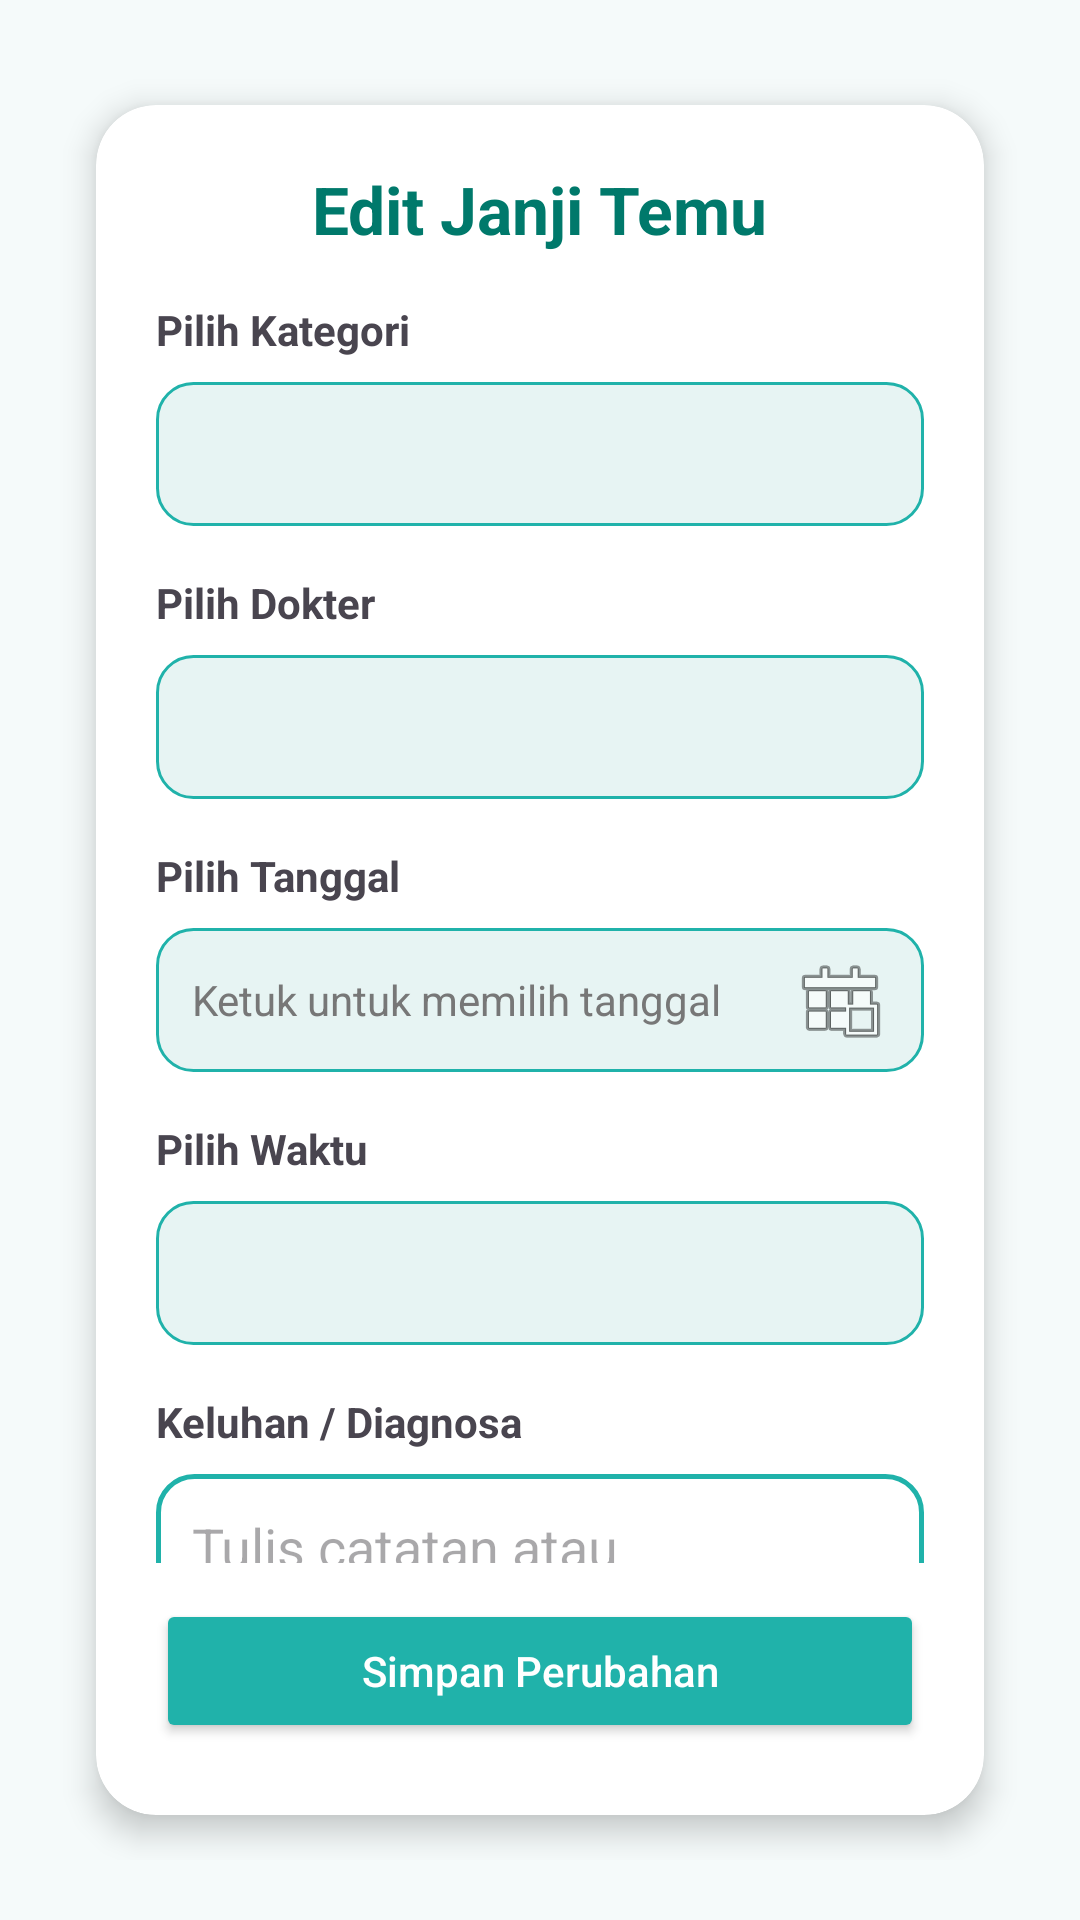

Layout XML and referenced resources for this Android screen:
<!-- AndroidManifest.xml: application theme Theme.MedEase -->
<!-- res/layout/fragment_edit_appointment.xml -->
<?xml version="1.0" encoding="utf-8"?>
<LinearLayout xmlns:android="http://schemas.android.com/apk/res/android"
    xmlns:app="http://schemas.android.com/apk/res-auto"
    android:orientation="vertical"
    android:layout_width="match_parent"
    android:layout_height="match_parent"
    android:background="#F5FAFA"
    android:padding="20dp">

    <androidx.cardview.widget.CardView
        android:layout_width="match_parent"
        android:layout_height="match_parent"
        app:cardCornerRadius="20dp"
        app:cardElevation="6dp"
        app:cardUseCompatPadding="true"
        android:layout_gravity="center"
        android:clipToPadding="false"
        android:clipChildren="false">

        <LinearLayout
            android:layout_width="match_parent"
            android:layout_height="match_parent"
            android:orientation="vertical"
            android:padding="20dp">

            <TextView
                android:layout_width="wrap_content"
                android:layout_height="wrap_content"
                android:text="Edit Janji Temu"
                android:textSize="22sp"
                android:textStyle="bold"
                android:textColor="@color/teal_700"
                android:layout_gravity="center_horizontal"
                android:layout_marginBottom="16dp" />

            <ScrollView
                android:layout_width="match_parent"
                android:layout_height="0dp"
                android:layout_weight="1"
                android:fillViewport="true"
                android:overScrollMode="ifContentScrolls"
                android:scrollbars="none">

                <LinearLayout
                    android:layout_width="match_parent"
                    android:layout_height="wrap_content"
                    android:orientation="vertical">

                    <TextView
                        android:layout_width="wrap_content"
                        android:layout_height="wrap_content"
                        android:text="Pilih Kategori"
                        android:textStyle="bold"
                        android:layout_marginBottom="8dp" />

                    <Spinner
                        android:id="@+id/spinnerCategory"
                        android:layout_width="match_parent"
                        android:layout_height="48dp"
                        android:background="@drawable/bg_spinner"
                        android:layout_marginBottom="16dp" />

                    <TextView
                        android:layout_width="wrap_content"
                        android:layout_height="wrap_content"
                        android:text="Pilih Dokter"
                        android:textStyle="bold"
                        android:layout_marginBottom="8dp" />

                    <Spinner
                        android:id="@+id/spinnerDoctor"
                        android:layout_width="match_parent"
                        android:layout_height="48dp"
                        android:background="@drawable/bg_spinner"
                        android:layout_marginBottom="16dp" />

                    <TextView
                        android:layout_width="wrap_content"
                        android:layout_height="wrap_content"
                        android:text="Pilih Tanggal"
                        android:textStyle="bold"
                        android:layout_marginBottom="8dp" />

                    <TextView
                        android:id="@+id/tvPickDate"
                        android:layout_width="match_parent"
                        android:layout_height="48dp"
                        android:background="@drawable/bg_spinner"
                        android:gravity="center_vertical"
                        android:paddingHorizontal="12dp"
                        android:text="Ketuk untuk memilih tanggal"
                        android:textColor="#777"
                        android:drawableEnd="@android:drawable/ic_menu_today"
                        android:drawablePadding="8dp"
                        android:layout_marginBottom="16dp" />

                    <TextView
                        android:layout_width="wrap_content"
                        android:layout_height="wrap_content"
                        android:text="Pilih Waktu"
                        android:textStyle="bold"
                        android:layout_marginBottom="8dp" />

                    <Spinner
                        android:id="@+id/spinnerTime"
                        android:layout_width="match_parent"
                        android:layout_height="48dp"
                        android:background="@drawable/bg_spinner"
                        android:layout_marginBottom="16dp" />

                    <TextView
                        android:layout_width="wrap_content"
                        android:layout_height="wrap_content"
                        android:text="Keluhan / Diagnosa"
                        android:textStyle="bold"
                        android:layout_marginBottom="8dp" />

                    <EditText
                        android:id="@+id/etNote"
                        android:layout_width="match_parent"
                        android:layout_height="150dp"
                        android:hint="Tulis catatan atau permintaan khusus..."
                        android:background="@drawable/bg_outline_button"
                        android:padding="12dp"
                        android:gravity="top|start"
                        android:inputType="textMultiLine"
                        android:scrollbars="vertical"
                        android:overScrollMode="ifContentScrolls"
                        android:scrollHorizontally="false"
                        android:singleLine="false"
                        android:maxLines="6" />
                </LinearLayout>
            </ScrollView>

            <Button
                android:id="@+id/btnSave"
                android:layout_width="match_parent"
                android:layout_height="wrap_content"
                android:text="Simpan Perubahan"
                android:textColor="@android:color/white"
                android:backgroundTint="@color/teal_400"
                android:textAllCaps="false"
                android:elevation="4dp"
                android:layout_marginTop="12dp"
                android:layout_marginBottom="4dp" />

        </LinearLayout>
    </androidx.cardview.widget.CardView>
</LinearLayout>
<!-- resources referenced by this layout -->
<resources>
  <color name="teal_400">#20B2AA</color>
  <color name="teal_700">#00796B</color>
  <!-- drawable bg_outline_button (drawable) -->
  <shape xmlns:android="http://schemas.android.com/apk/res/android"
      android:shape="rectangle">
      <solid android:color="#FFFFFF" />
      <stroke android:color="@color/teal_400" android:width="1.5dp" />
      <corners android:radius="12dp" />
  </shape>
  <!-- drawable bg_spinner (drawable) -->
  <shape xmlns:android="http://schemas.android.com/apk/res/android"
      android:shape="rectangle">
      <solid android:color="#E7F4F3" />
      <stroke android:color="@color/teal_400" android:width="1dp" />
      <corners android:radius="12dp" />
  </shape>
  <style name="Theme.MedEase" parent="Base.Theme.MedEase" />
  <style name="Base.Theme.MedEase" parent="Theme.Material3.DayNight.NoActionBar">
          
          
      </style>
</resources>
